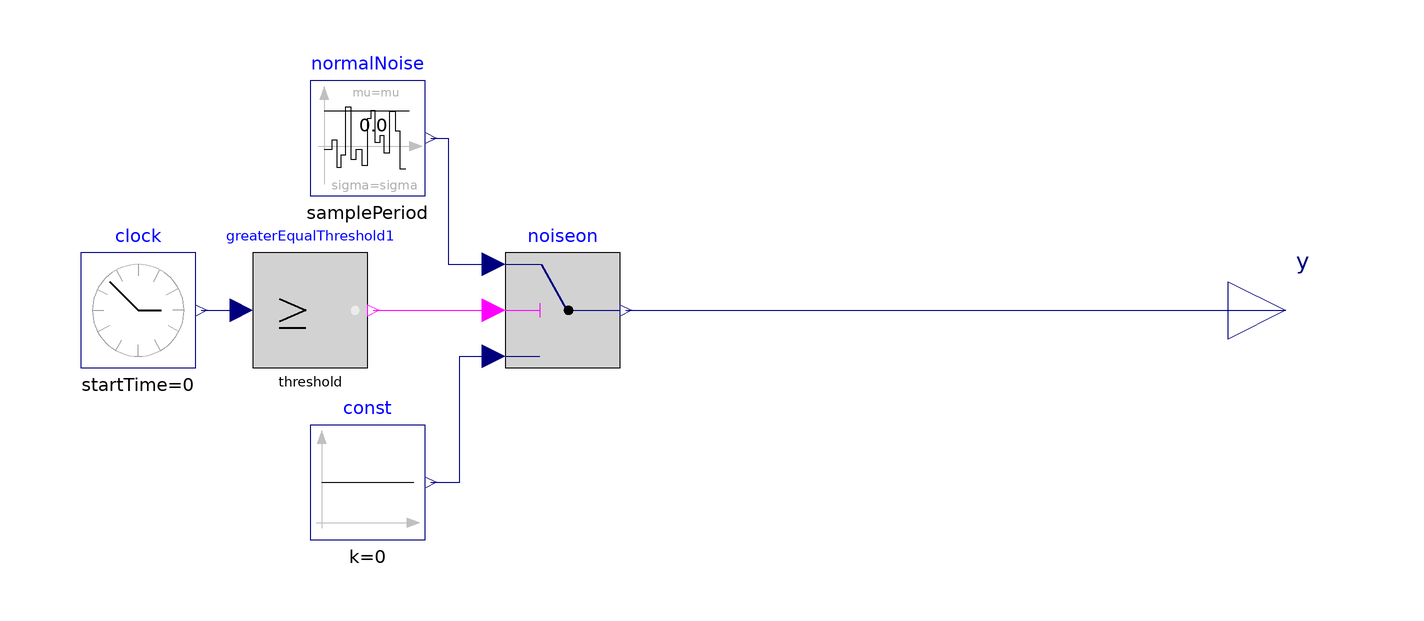

Above is the diagram view of the following Modelica model: its components placed by their Placement annotations and its connect equations drawn as lines.

model TimedNoiseInjection
  extends Modelica.Blocks.Interfaces.SO;
  Modelica.Blocks.Noise.NormalNoise normalNoise(
    samplePeriod=samplePeriod,
    mu=mu,
    sigma=sigma)
    annotation (Placement(transformation(extent={{-60,20},{-40,40}})));
  Modelica.Blocks.Sources.Constant const(k=0)
    annotation (Placement(transformation(extent={{-60,-40},{-40,-20}})));
  Modelica.Blocks.Sources.ContinuousClock clock
    annotation (Placement(transformation(extent={{-100,-10},{-80,10}})));
  Modelica.Blocks.Logical.GreaterEqualThreshold
                                           greaterEqualThreshold1(threshold=
        threshold)
    annotation (Placement(transformation(extent={{-70,-10},{-50,10}})));
  Modelica.Blocks.Logical.Switch noiseon
    annotation (Placement(transformation(extent={{-26,-10},{-6,10}})));
  parameter Modelica.Units.SI.Period samplePeriod=1/60
    "Period for sampling the raw random numbers"
    annotation (Dialog(group="Noise"));
  parameter Real mu=0 "Expectation (mean) value of the normal distribution"
    annotation (Dialog(group="Noise"));
  parameter Real sigma=0.0577 "Standard deviation of the normal distribution"
    annotation (Dialog(group="Noise"));
  parameter Real threshold=0.1 "Comparison with respect to threshold"
    annotation (Dialog(group="Time of Noise Injection"));
equation
  connect(clock.y, greaterEqualThreshold1.u)
    annotation (Line(points={{-79,0},{-72,0}},   color={0,0,127}));
  connect(greaterEqualThreshold1.y, noiseon.u2) annotation (Line(
        points={{-49,0},{-28,0}},   color={255,0,255}));
  connect(normalNoise.y,noiseon. u1) annotation (Line(points={{-39,30},
          {-36,30},{-36,8},{-28,8}},
                                color={0,0,127}));
  connect(const.y,noiseon. u3) annotation (Line(points={{-39,-30},{
          -34,-30},{-34,-8},{-28,-8}},
                                color={0,0,127}));
  connect(noiseon.y, y)
    annotation (Line(points={{-5,0},{110,0}}, color={0,0,127}));
  annotation (Diagram(coordinateSystem(extent={{-100,-80},{100,80}})),   Icon(
                                                        graphics={
        Line(points={{-4,80},{-4,60}},
                                     color={160,160,164}),
        Line(points={{76,0},{56,0}}, color={160,160,164}),
        Line(points={{-84,0},{-64,0}}, color={160,160,164}),
        Line(points={{33,70},{22,50}}, color={160,160,164}),
        Line(points={{66,38},{45,26}}, color={160,160,164}),
        Line(points={{-75,37},{-58,28}}, color={160,160,164}),
        Line(points={{-42,70},{-32,51}}, color={160,160,164}),
        Line(
          points={{-4,0},{-54,50}},
          thickness=0.5),
        Line(
          points={{-4,0},{36,0}},
          thickness=0.5),
        Line(
           points={{-74,-61},{-60,-61},{-60,-45},{-52,-45},{-52,-93},{-44,-93},
              {-44,-71},{-36,-71},{-36,-18},{-28,-18},{-28,-19},{-28,-19},{-28,
              -79},{-18,-79},{-18,-61},{-8,-61},{-8,-89},{2,-89},{2,-7},{8,-7},
              {8,-26},{14,-26},{14,-49},{24,-49},{24,-37},{30,-37},{30,-67},{40,
              -67},{40,-20},{50,-20},{50,-29},{58,-29},{58,-95},{68,-95}},
          color={28,108,200},
          thickness=0.5)}),
    experiment(
      StopTime=1320,
      Interval=60,
      Tolerance=1e-06,
      __Dymola_fixedstepsize=0.01,
      __Dymola_Algorithm="Dassl"));
end TimedNoiseInjection;